The GitHub repository danfye/01SAR_HROS contains a labelled image folder "SAR" with 10 categories: photovoltaic, airplane, beach, bridge, crosswalk, golf course, oil tank, river, runway, ship. Examples follow, each with its label.

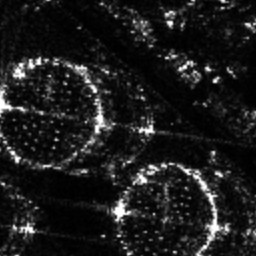
Label: oil tank

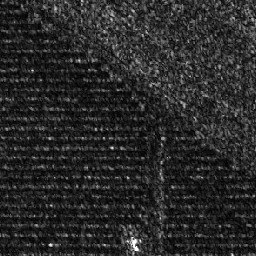
Label: photovoltaic

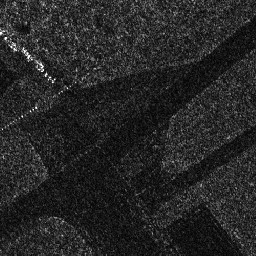
Label: runway

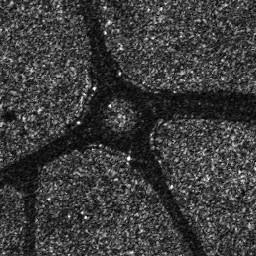
Label: crosswalk

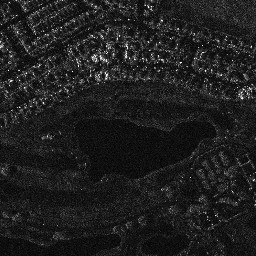
Label: golf course

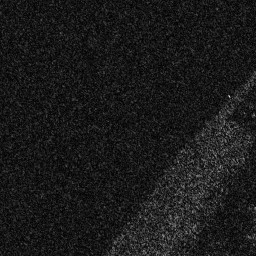
Label: beach
